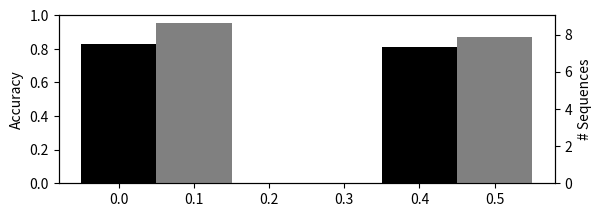

The script that saved this image:
import matplotlib.pyplot as plt
import numpy as np
import pandas as pd
from io import StringIO

values_1 = [0.8278, 0.8108]
values_2 = [8.6050, 7.8753]

fig = plt.figure()  # Create matplotlib figure

ax = fig.add_subplot(211)  # Create matplotlib axes
ax2 = ax.twinx()  # Create another axes that shares the same x-axis as ax.
ax.set_ylim(0,1)

width = 0.1

ax.bar(x=[0], height=values_1[0], color='black', width=width)
ax.bar(x=[.4], height=values_1[1], color='black', width=width)
ax2.bar(x=[.1], height=values_2[0], color='gray', width=width)
ax2.bar(x=[.5], height=values_2[1], color='gray', width=width)

ax.set_ylabel('Accuracy')
ax2.set_ylabel('# Sequences')

plt.show()
